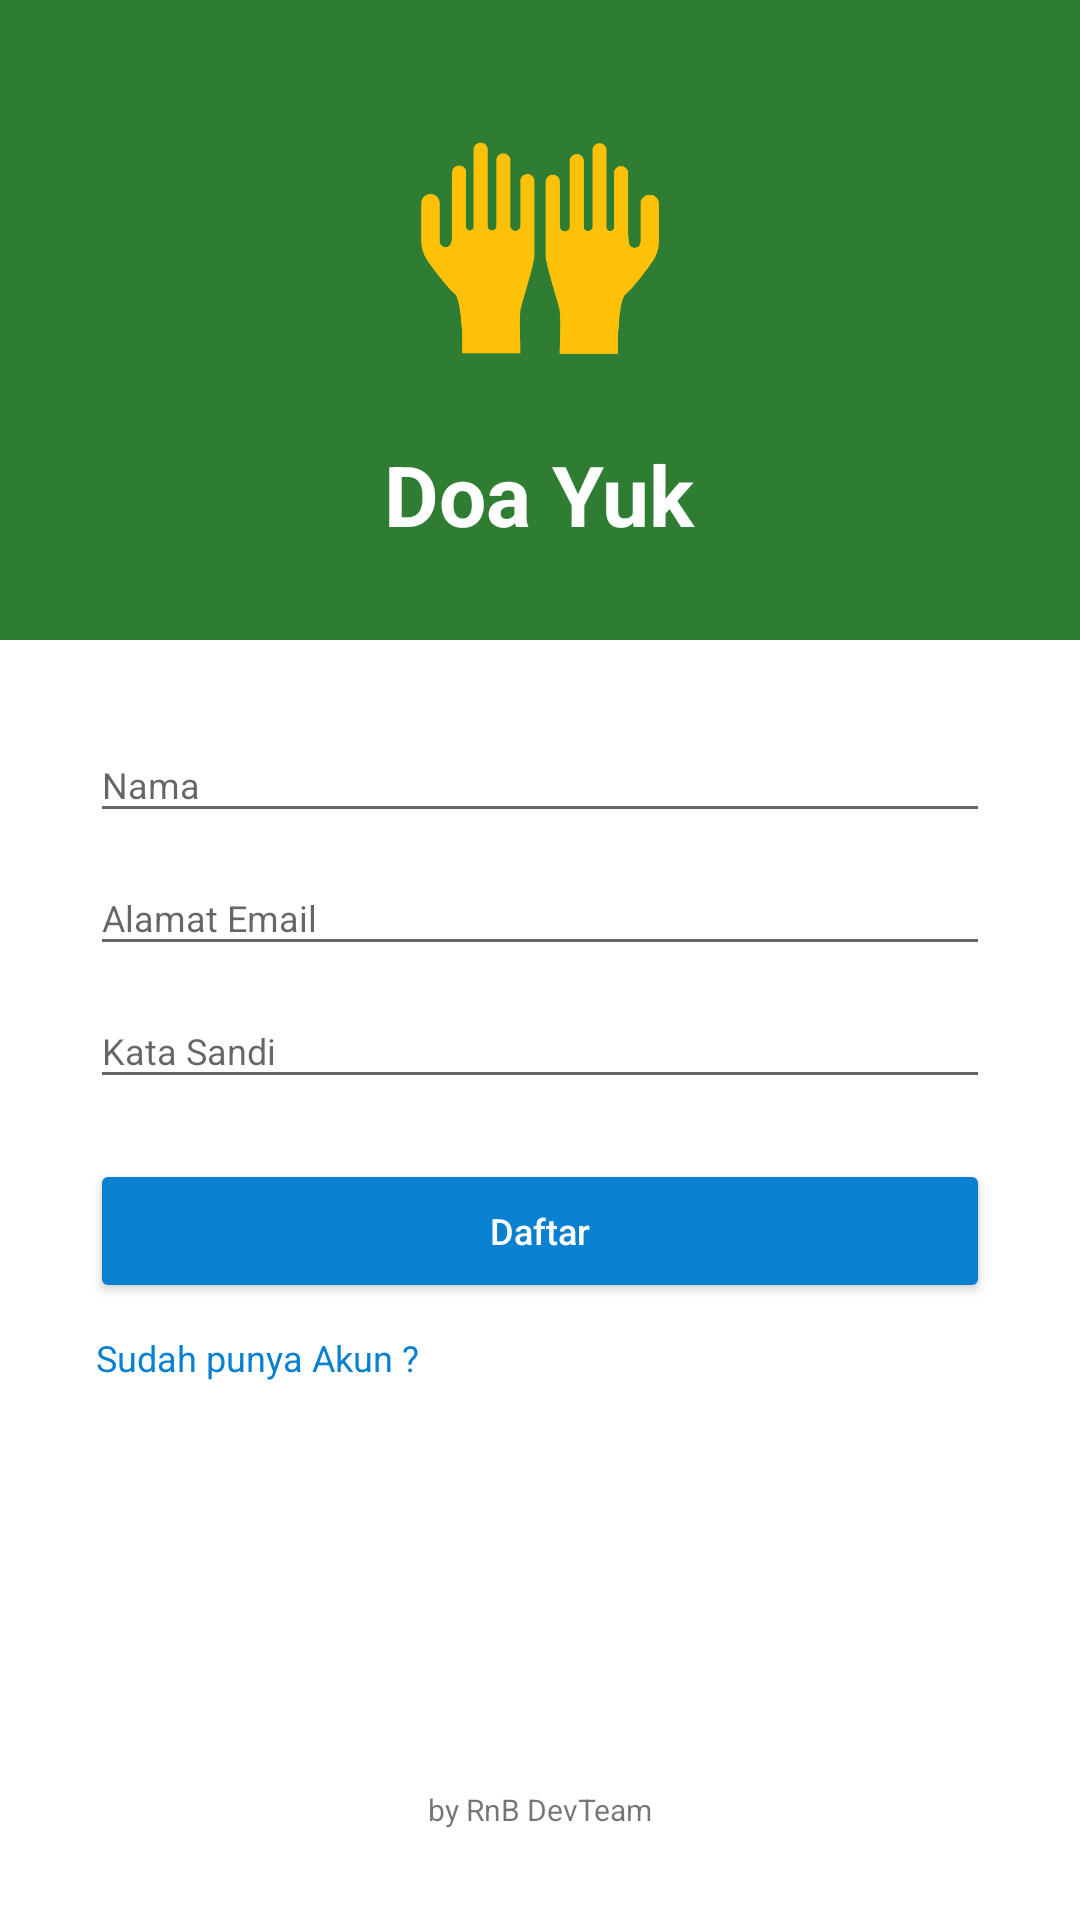

Android layout source for this screen:
<!-- AndroidManifest.xml: activity theme AppTheme.NoActionBar -->
<!-- res/layout/activity_register.xml -->
<FrameLayout xmlns:android="http://schemas.android.com/apk/res/android"
    xmlns:tools="http://schemas.android.com/tools"
    android:layout_width="match_parent"
    android:layout_height="match_parent"
    tools:context=".RegisterActivity" >

    <LinearLayout
        android:layout_width="fill_parent"
        android:layout_height="fill_parent"
        android:orientation="vertical">

        <LinearLayout
            android:layout_width="fill_parent"
            android:layout_height="0dp"
            android:layout_weight="0.5"
            android:background="@color/colorPrimary"
            android:orientation="vertical"
            android:paddingVertical="30dp">


            <ImageView
                android:layout_width="wrap_content"
                android:layout_height="wrap_content"
                android:layout_gravity="center"
                android:layout_weight="1"
                android:adjustViewBounds="true"
                android:scaleType="fitCenter"
                android:src="@drawable/logo" />

            <TextView
                android:id="@+id/labelAplikasi"
                android:layout_width="wrap_content"
                android:layout_height="wrap_content"
                android:layout_gravity="center"
                android:paddingTop="10dp"
                android:text="@string/app_name"
                android:textColor="@color/colorWhite"
                android:textSize="28dp"
                android:textStyle="bold" />

        </LinearLayout>

        <LinearLayout
            android:layout_width="fill_parent"
            android:layout_height="0dp"
            android:layout_weight="1"
            android:background="@color/colorWhite"
            android:orientation="vertical">



            <com.google.android.material.textfield.TextInputLayout
                android:layout_width="match_parent"
                android:layout_height="wrap_content"
                android:layout_centerInParent="true"
                android:layout_marginHorizontal="30dp"
                android:layout_marginTop="20dp"
                android:hint="Nama">

                <com.google.android.material.textfield.TextInputEditText
                    android:id="@+id/txtName"
                    android:layout_width="match_parent"
                    android:layout_height="wrap_content"
                    android:inputType="text"
                    android:textSize="12dp"/>

            </com.google.android.material.textfield.TextInputLayout>

            <com.google.android.material.textfield.TextInputLayout
                android:layout_width="match_parent"
                android:layout_height="wrap_content"
                android:layout_centerInParent="true"
                android:layout_marginHorizontal="30dp"
                android:hint="Alamat Email">

                <com.google.android.material.textfield.TextInputEditText
                    android:id="@+id/txtUsername"
                    android:layout_width="match_parent"
                    android:layout_height="wrap_content"
                    android:inputType="text"
                    android:textSize="12dp"/>

            </com.google.android.material.textfield.TextInputLayout>

            <com.google.android.material.textfield.TextInputLayout
                android:layout_width="match_parent"
                android:layout_height="wrap_content"
                android:layout_centerInParent="true"
                android:layout_marginHorizontal="30dp"
                android:hint="Kata Sandi">

                <com.google.android.material.textfield.TextInputEditText
                    android:id="@+id/txtPassword"
                    android:layout_width="match_parent"
                    android:layout_height="wrap_content"
                    android:inputType="textPassword"
                    android:textSize="12dp"/>

            </com.google.android.material.textfield.TextInputLayout>


            <Button
                android:id="@+id/btnRegister"
                android:theme="@style/AppTheme.ButtonBlue"
                android:layout_width="match_parent"
                android:layout_height="wrap_content"
                android:layout_marginHorizontal="30dp"
                android:layout_marginTop="20dp"
                android:text="Daftar"
                android:textSize="12dp"
                android:textAllCaps="false"/>

            <TextView
                android:id="@+id/btnLogin"
                android:layout_width="wrap_content"
                android:layout_height="wrap_content"
                android:layout_marginLeft="32dp"
                android:layout_alignParentTop="true"
                android:layout_centerHorizontal="true"
                android:layout_marginTop="10dp"
                android:clickable="true"
                android:text="Sudah punya Akun ?"
                android:textColor="@color/link"
                android:textSize="12dp"/>

            <TextView
                android:id="@+id/labelAuthor"
                android:layout_width="match_parent"
                android:layout_height="match_parent"
                android:layout_gravity="bottom"
                android:layout_marginHorizontal="30dp"
                android:layout_marginBottom="30dp"
                android:gravity="bottom"
                android:text="by RnB DevTeam"
                android:textSize="10dp"
                android:textAlignment="center" />
        </LinearLayout>

    </LinearLayout>


</FrameLayout>
<!-- resources referenced by this layout -->
<resources>
  <color name="colorPrimary">#2e7d32</color>
  <color name="colorWhite">#FFFFFF</color>
  <color name="link">#0a80d1</color>
  <!-- drawable logo: png bitmap (drawable-v24, 31163 bytes) -->
  <string name="app_name">Doa Yuk</string>
  <style name="AppTheme.ButtonBlue" parent="Widget.AppCompat.Button.Colored">
          <item name="colorButtonNormal">@color/link</item>
          <item name="android:textColor">@color/colorWhite</item>
      </style>
  <style name="AppTheme.NoActionBar">
          <item name="windowActionBar">false</item>
          <item name="windowNoTitle">true</item>
      </style>
</resources>
